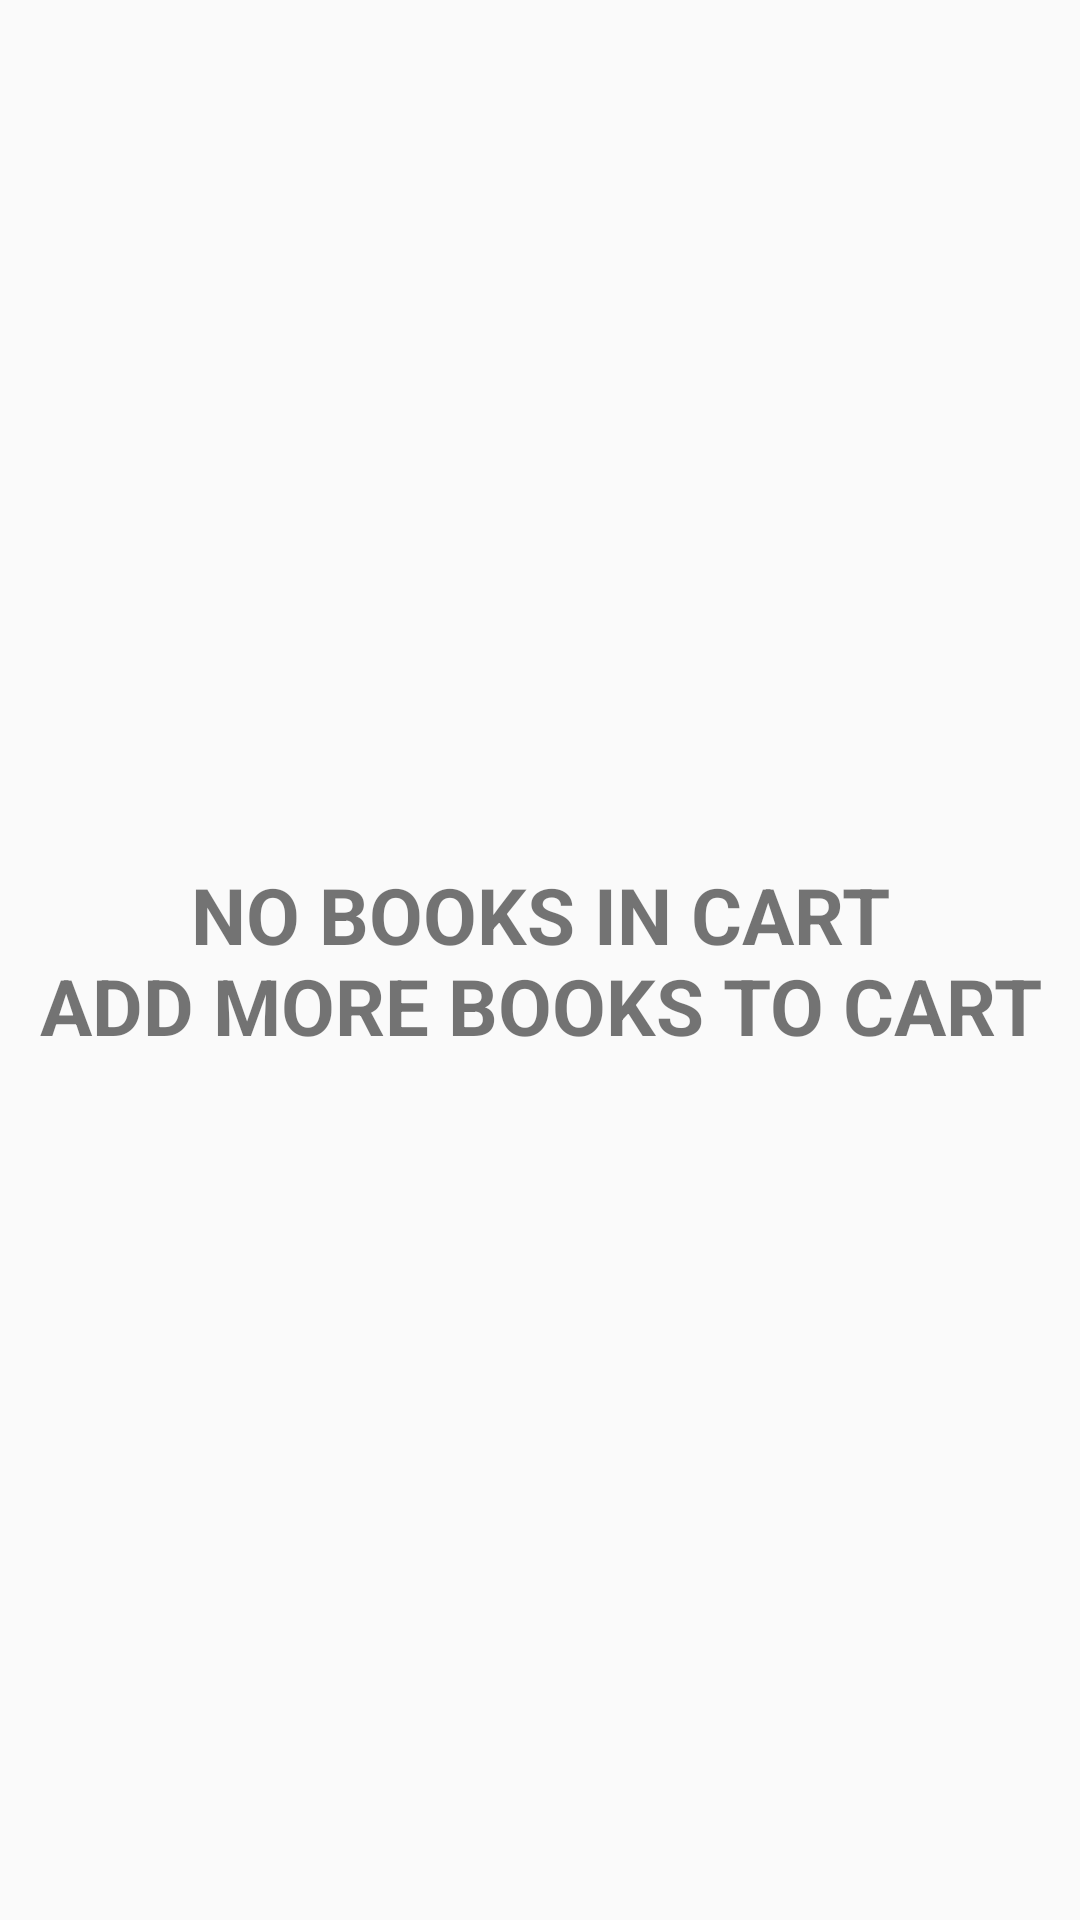

This screen was rendered from an Android layout file. Write that file and the resources it references.
<!-- AndroidManifest.xml: application theme Theme.MyBookstore -->
<!-- res/layout/fragment_cart.xml -->
<?xml version="1.0" encoding="utf-8"?>
<FrameLayout xmlns:android="http://schemas.android.com/apk/res/android"
    xmlns:app="http://schemas.android.com/apk/res-auto"
    xmlns:tools="http://schemas.android.com/tools"
    android:layout_width="match_parent"
    android:layout_height="match_parent"
    tools:context=".CartFragment">

    <RelativeLayout
        android:layout_width="match_parent"
        android:layout_height="match_parent">

        <TextView
            android:id="@+id/noBooksInCart"
            android:visibility="visible"
            android:layout_width="wrap_content"
            android:layout_height="wrap_content"
            android:text="@string/no_books_in_cart"
            android:textAllCaps="true"
            android:textStyle="bold"
            android:layout_centerInParent="true"
            android:textSize="26sp"
            android:textAlignment="center"
            />

        <androidx.recyclerview.widget.RecyclerView
            android:id="@+id/cartRecView"
            android:layout_width="match_parent"
            android:layout_height="match_parent"
            android:layout_alignParentStart="true"
            android:layout_alignParentTop="true"
            android:layout_alignParentEnd="true" />
    </RelativeLayout>

</FrameLayout>
<!-- resources referenced by this layout -->
<resources>
  <string name="no_books_in_cart">No Books in Cart\nAdd more Books to Cart</string>
  <style name="Theme.MyBookstore" parent="Base.Theme.MyBookstore" />
  <style name="Base.Theme.MyBookstore" parent="android:Theme.Material.Light.NoActionBar">
          
          
      </style>
</resources>
